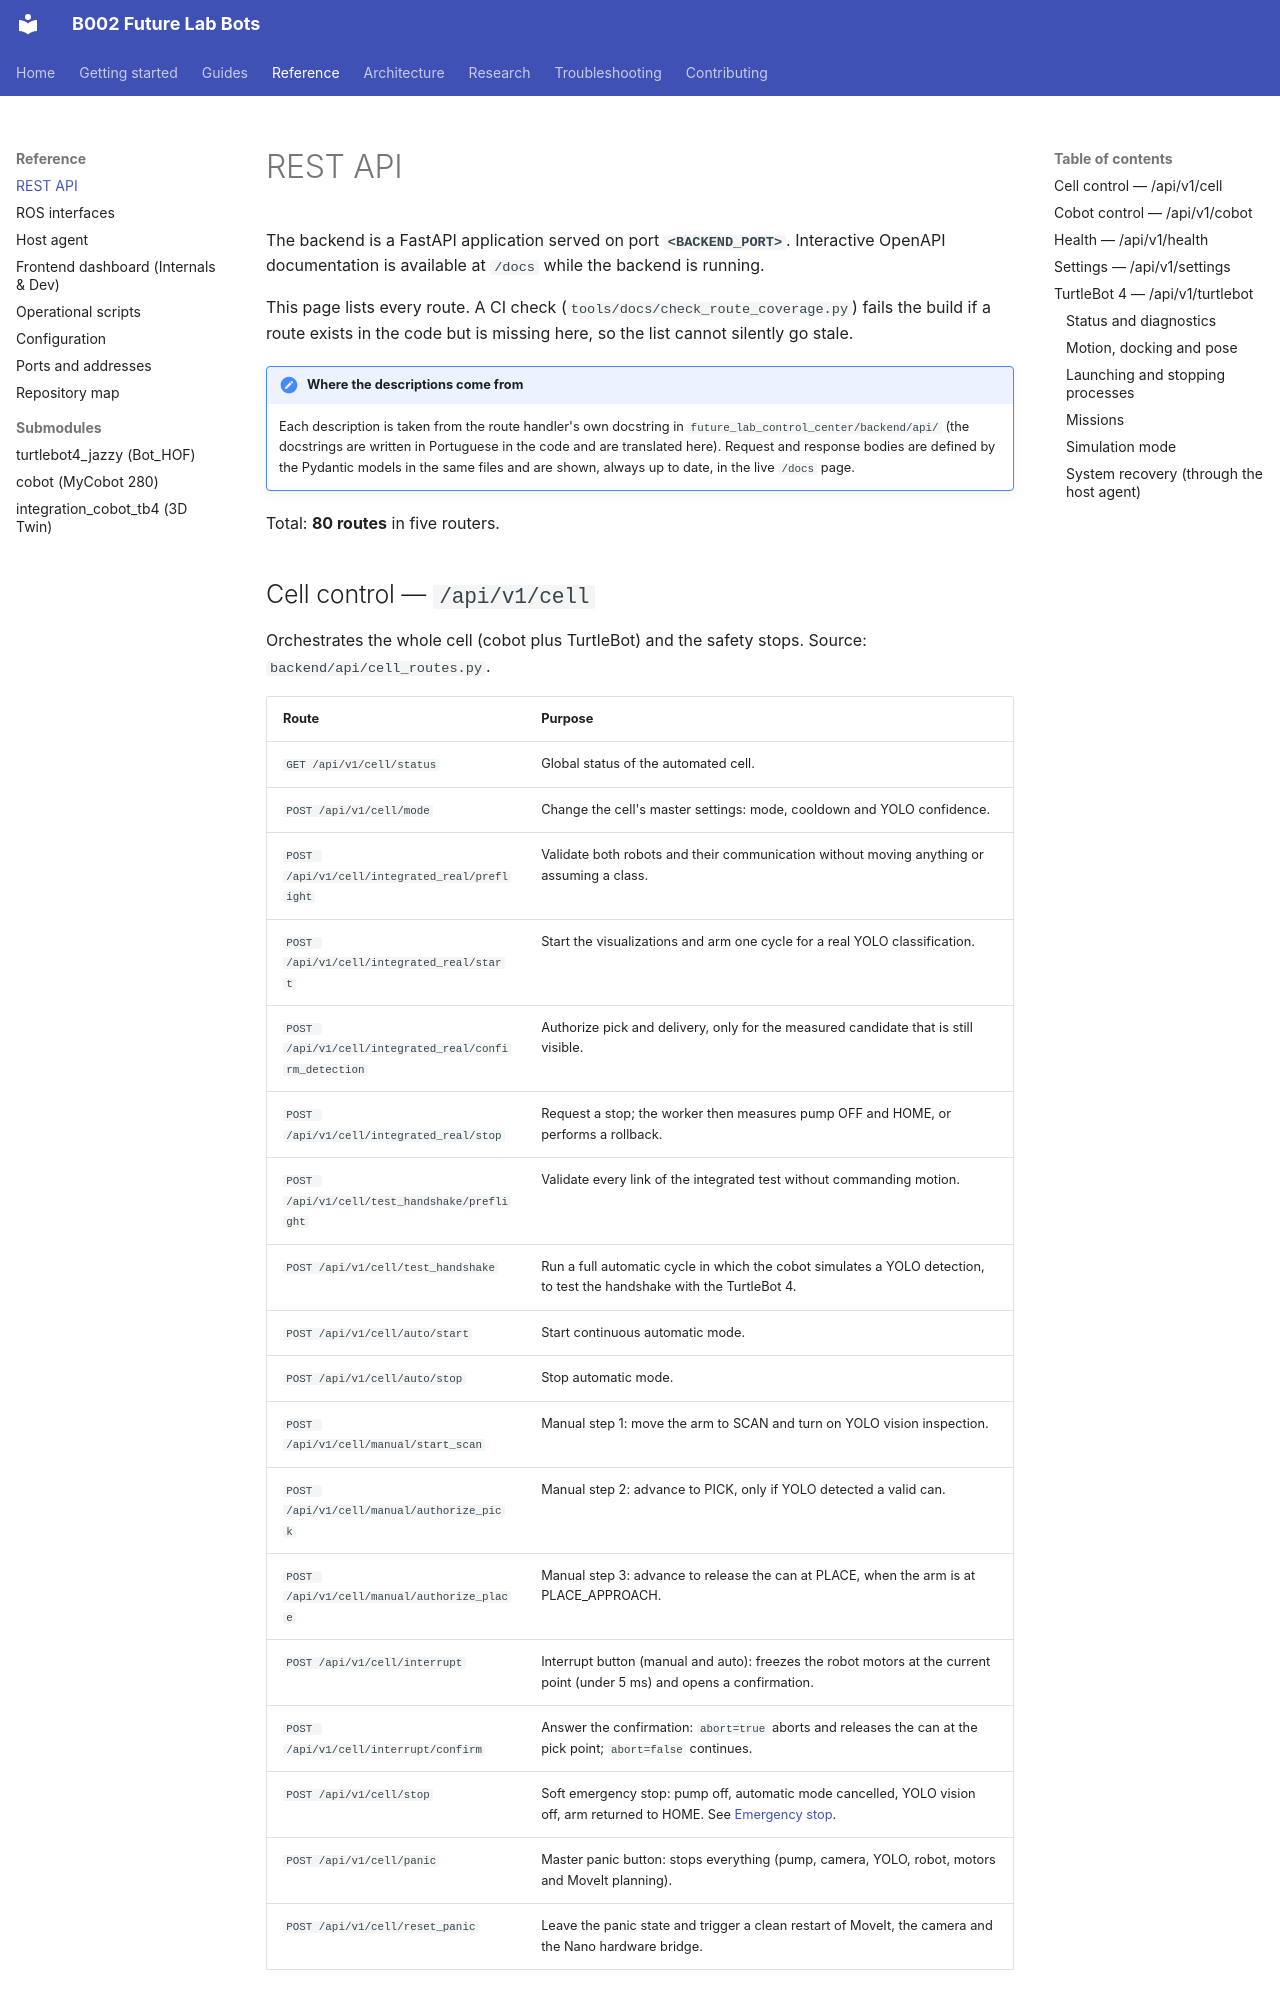

repository: B002-FUTURE-LAB/B002_Future_Lab_Bots · page: reference/rest-api/index.html · generator: mkdocs

# REST API

The backend is a FastAPI application served on port **`<BACKEND_PORT>`**. Interactive
OpenAPI documentation is available at `/docs` while the backend is running.

This page lists every route. A CI check (`tools/docs/check_route_coverage.py`)
fails the build if a route exists in the code but is missing here, so the list
cannot silently go stale.

!!! note "Where the descriptions come from"
    Each description is taken from the route handler's own docstring in
    `future_lab_control_center/backend/api/` (the docstrings are written in
    Portuguese in the code and are translated here). Request and response
    bodies are defined by the Pydantic models in the same files and are shown,
    always up to date, in the live `/docs` page.

Total: **80 routes** in five routers.
